The GitHub repository afifnasir/CNN-Star-Fruit-Disease-Image-Recognition contains a labelled image folder "dataset" with 2 categories: healthy fruit, unhealthy fruit. Examples follow, each with its label.

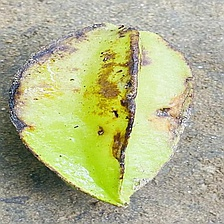
Label: unhealthy fruit

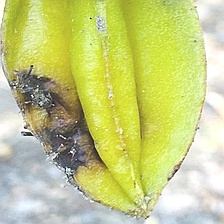
Label: unhealthy fruit

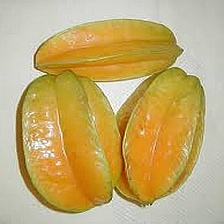
Label: healthy fruit

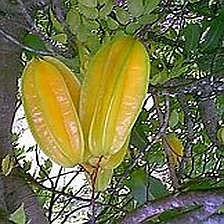
Label: healthy fruit

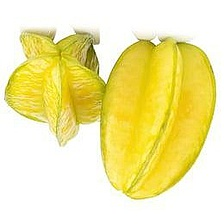
Label: healthy fruit

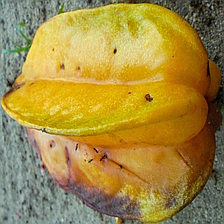
Label: unhealthy fruit
